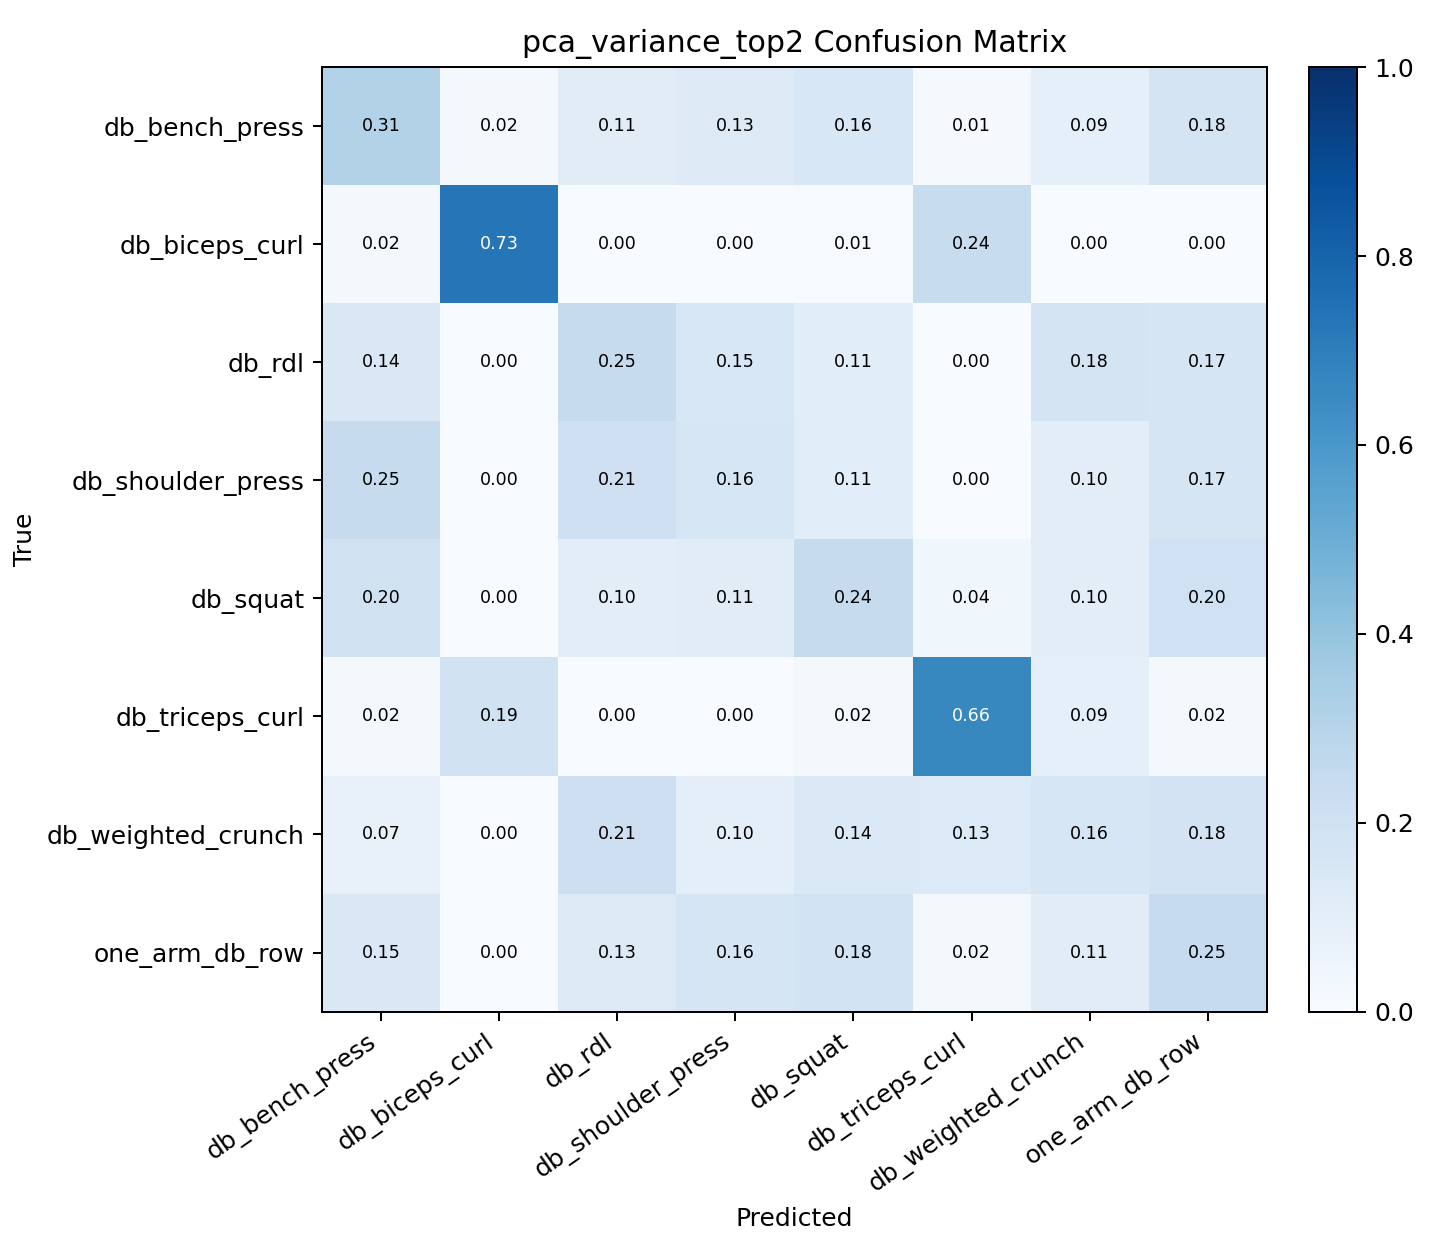

The data file committed next to this chart (first rows):
, db_bench_press, db_biceps_curl, db_rdl, db_shoulder_press, db_squat, db_triceps_curl, db_weighted_crunch, one_arm_db_row
db_bench_press, 0.3088, 0.02059, 0.1118, 0.1265, 0.1559, 0.008824, 0.09118, 0.1765
db_biceps_curl, 0.02083, 0.7292, 0.0, 0.0, 0.006944, 0.2396, 0.0, 0.003472
db_rdl, 0.1433, 0.0, 0.2457, 0.1536, 0.1092, 0.003413, 0.1775, 0.1672
db_shoulder_press, 0.2455, 0.00361, 0.2058, 0.1588, 0.1083, 0.00361, 0.1047, 0.1697
db_squat, 0.1987, 0.003205, 0.1026, 0.1122, 0.2436, 0.03526, 0.1026, 0.2019
db_triceps_curl, 0.02295, 0.1902, 0.0, 0.0, 0.01639, 0.6623, 0.08852, 0.01967
db_weighted_crunch, 0.07358, 0.003344, 0.214, 0.1003, 0.1371, 0.1338, 0.1572, 0.1806
one_arm_db_row, 0.1452, 0.003226, 0.1258, 0.1645, 0.1839, 0.01613, 0.1129, 0.2484
